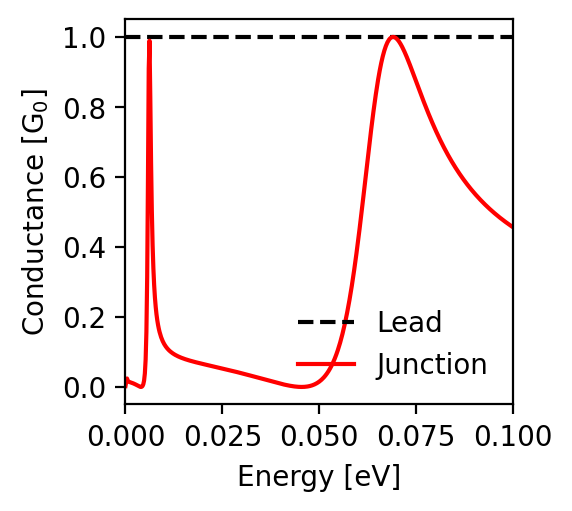

Source data for this figure (header and first rows):
energy; conductance_lead; conductance_junction
-0.1; 1.0; 0.456
-0.0998; 1.0; 0.458
-0.0996; 1.0; 0.459
-0.0994; 1.0; 0.461
-0.0992; 1.0; 0.462
-0.099; 1.0; 0.464
-0.0988; 1.0; 0.466
-0.0986; 1.0; 0.467
-0.0984; 1.0; 0.469
-0.0982; 1.0; 0.47
-0.098; 1.0; 0.472
-0.0978; 1.0; 0.474
-0.0976; 1.0; 0.475
-0.0974; 1.0; 0.477
-0.0972; 1.0; 0.479
-0.097; 1.0; 0.48
-0.0968; 1.0; 0.482
-0.0966; 1.0; 0.484
-0.0964; 1.0; 0.486
-0.0962; 1.0; 0.487
-0.096; 1.0; 0.489
-0.0958; 1.0; 0.491
-0.0956; 1.0; 0.493
-0.0954; 1.0; 0.495
-0.0952; 1.0; 0.497
-0.095; 1.0; 0.499
-0.0948; 1.0; 0.501
-0.0946; 1.0; 0.503
-0.0944; 1.0; 0.504
-0.0942; 1.0; 0.506
-0.094; 1.0; 0.508
-0.0938; 1.0; 0.511
-0.0936; 1.0; 0.513
-0.0934; 1.0; 0.515
-0.0932; 1.0; 0.517
-0.093; 1.0; 0.519
-0.0928; 1.0; 0.521
-0.0926; 1.0; 0.523
-0.0924; 1.0; 0.525
-0.0922; 1.0; 0.528
-0.092; 1.0; 0.53
-0.0918; 1.0; 0.532
-0.0916; 1.0; 0.535
-0.0914; 1.0; 0.537
-0.0912; 1.0; 0.539
-0.091; 1.0; 0.542
-0.0908; 1.0; 0.544
-0.0906; 1.0; 0.547
-0.0904; 1.0; 0.549
-0.0902; 1.0; 0.552
-0.09; 1.0; 0.554
-0.0898; 1.0; 0.557
-0.0896; 1.0; 0.559
-0.0894; 1.0; 0.562
-0.0892; 1.0; 0.565
-0.089; 1.0; 0.567
-0.0888; 1.0; 0.57
-0.0886; 1.0; 0.573
-0.0884; 1.0; 0.576
-0.0882; 1.0; 0.579
... 941 more rows
